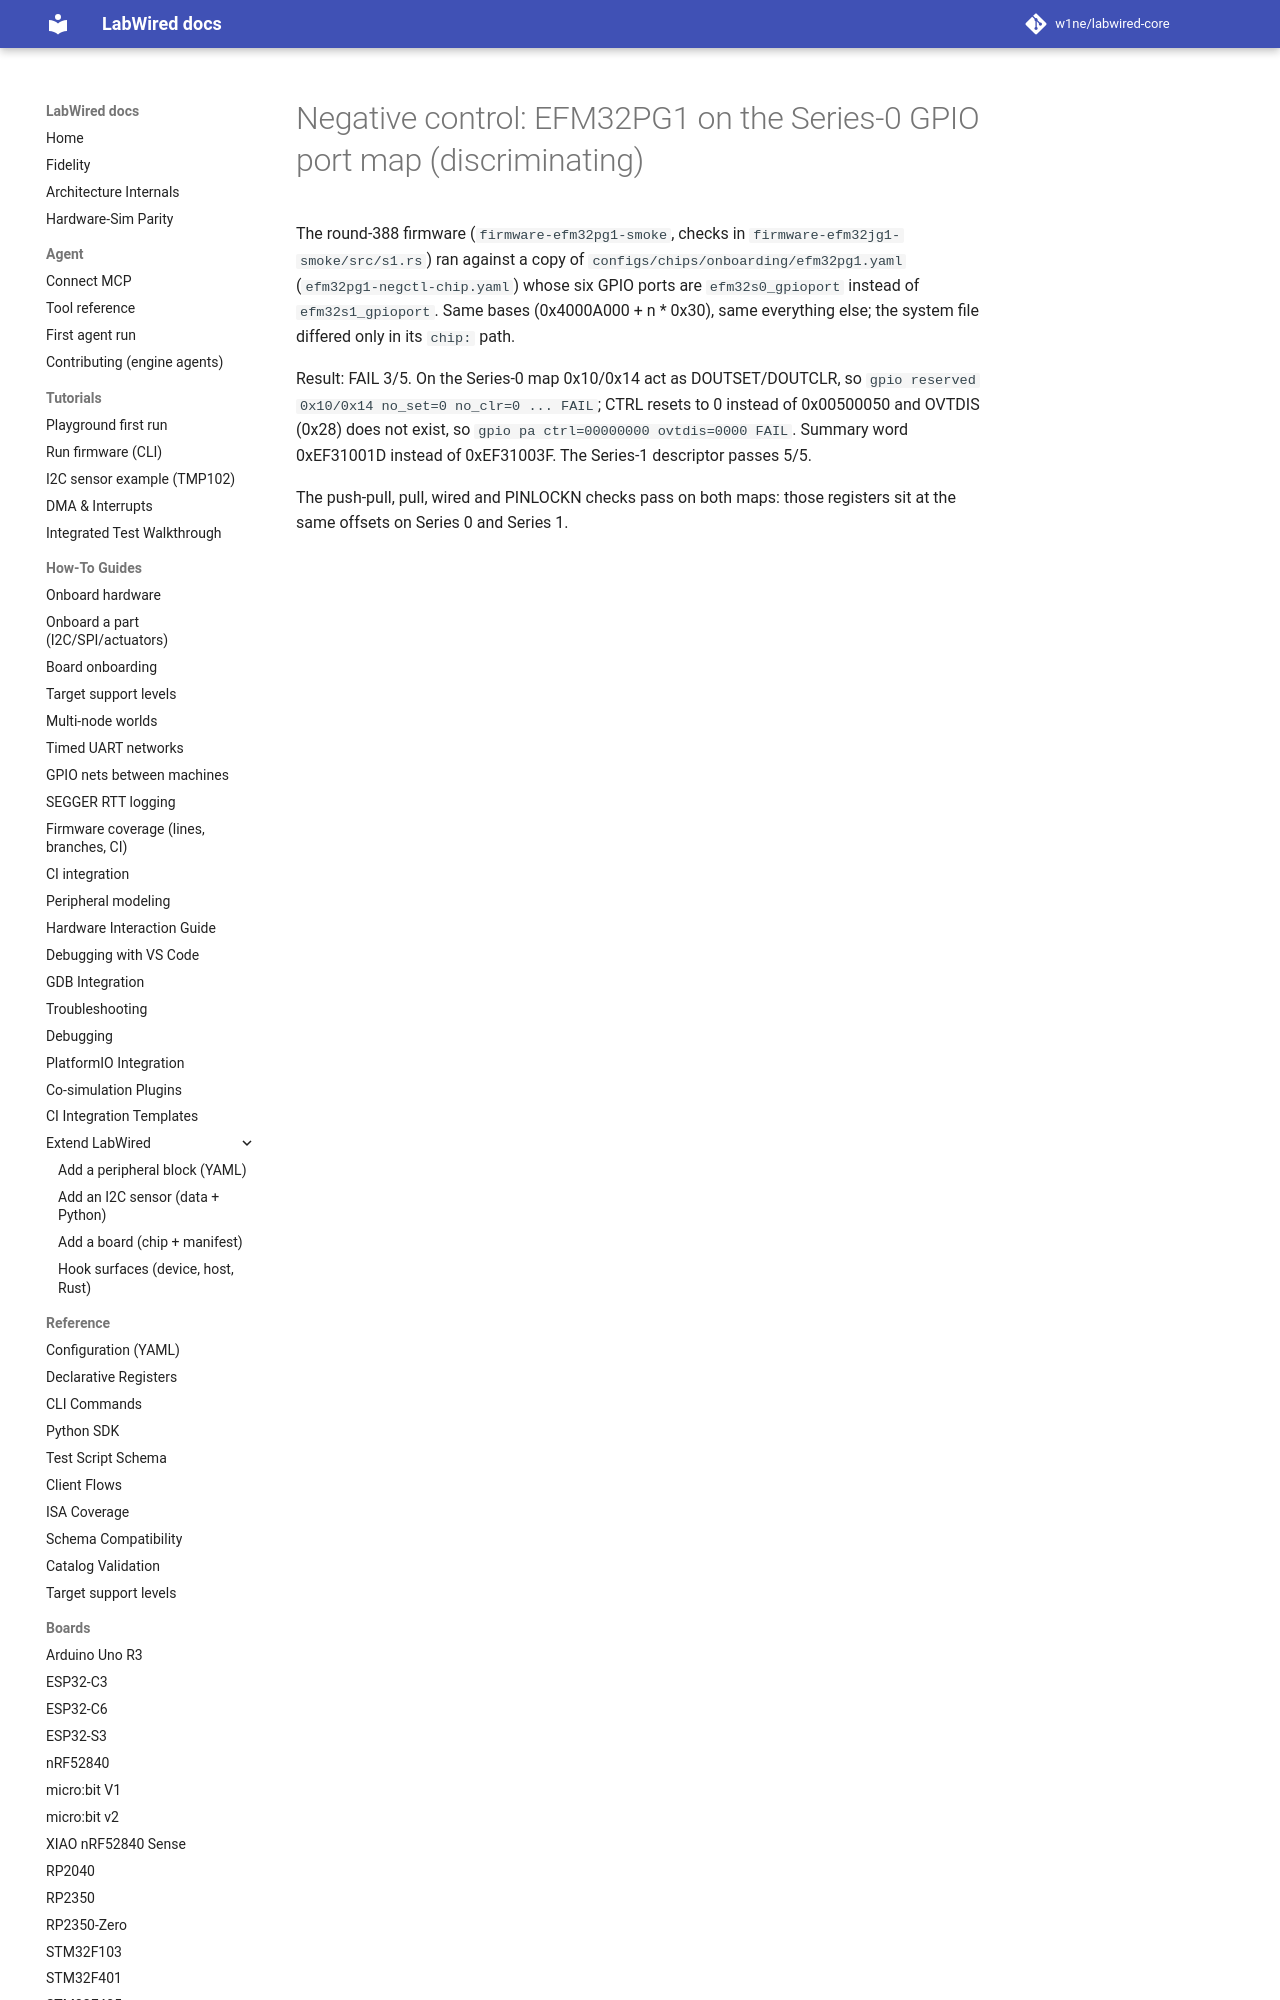

repository: w1ne/labwired-core · page: coverage/renode-onboarding/attempt-history/efm32pg1/2026-11-08-negative-control-series0-gpio-map/index.html · generator: mkdocs

# Negative control: EFM32PG1 on the Series-0 GPIO port map (discriminating)

The round-388 firmware (`firmware-efm32pg1-smoke`, checks in
`firmware-efm32jg1-smoke/src/s1.rs`) ran against a copy of
`configs/chips/onboarding/efm32pg1.yaml` (`efm32pg1-negctl-chip.yaml`) whose
six GPIO ports are `efm32s0_gpioport` instead of `efm32s1_gpioport`. Same
bases (0x4000A000 + n * 0x30), same everything else; the system
